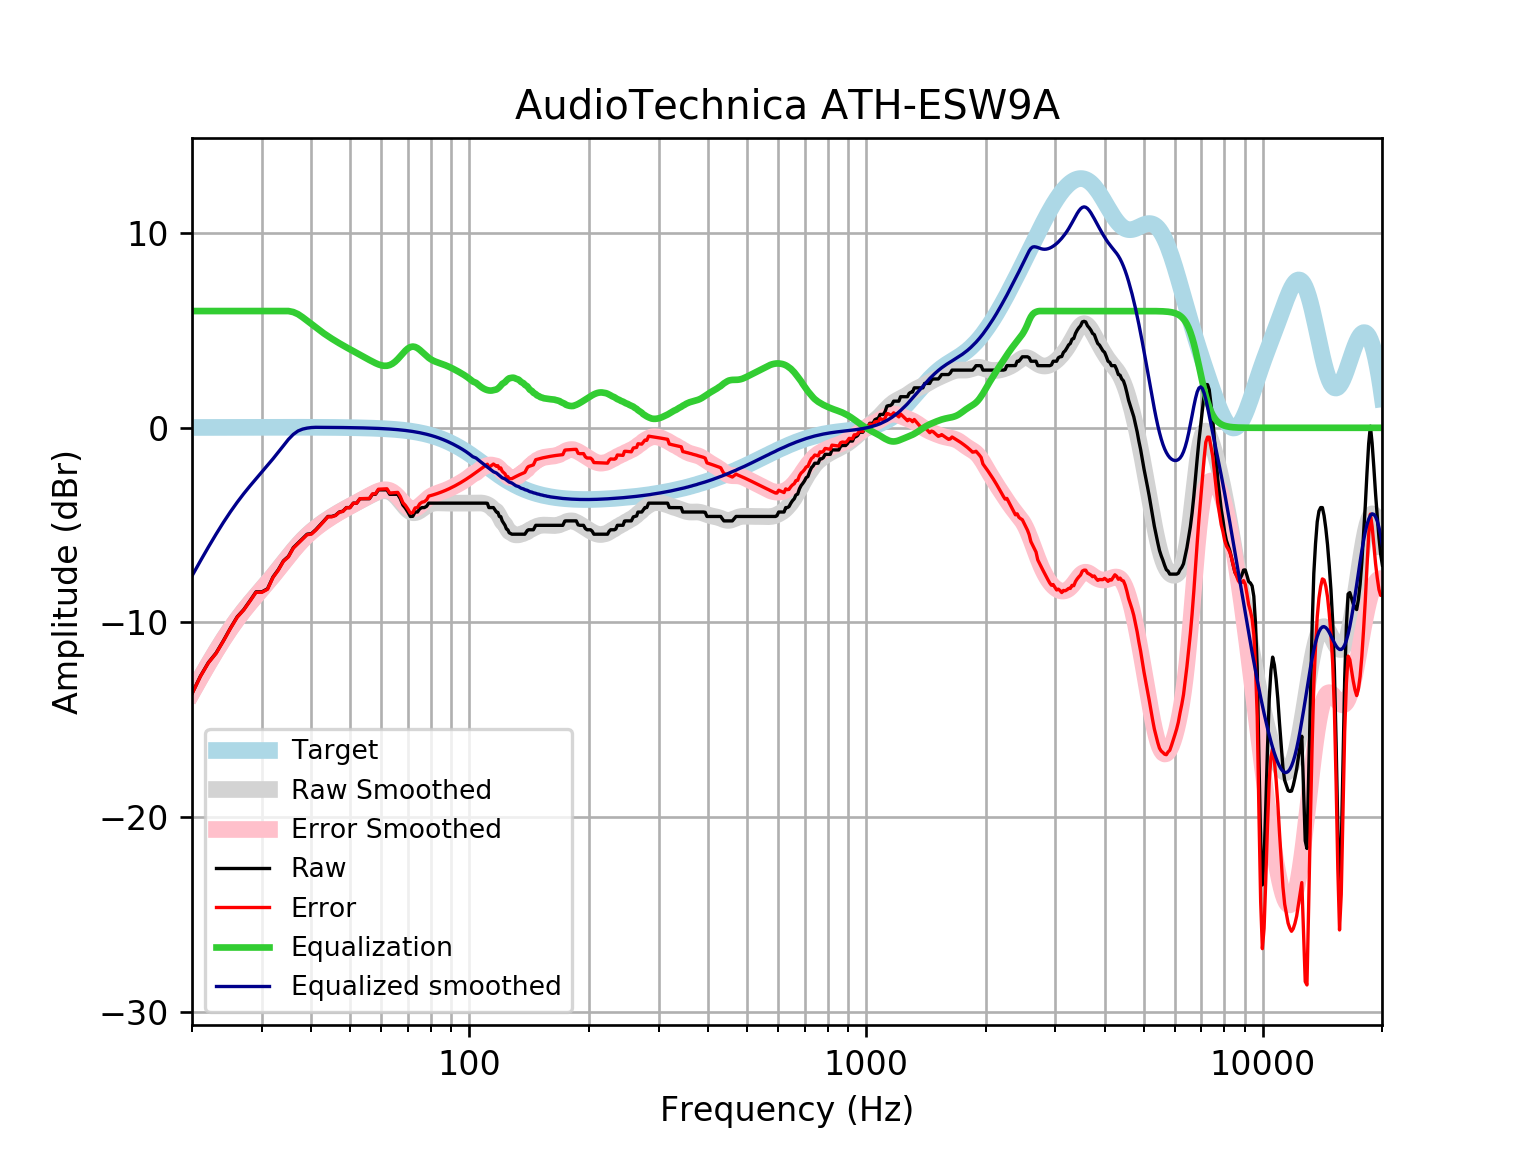

Values plotted in this chart, from the file beside it:
frequency, raw, error, smoothed, error_smoothed, equalization, equalized_raw, equalized_smoothed, target
20, -13.66, -13.67, -13.61, -13.63, 6, -7.658, -7.613, 0.01648
21, -12.76, -12.78, -12.84, -12.86, 6.0, -6.762, -6.842, 0.01765
22, -12.06, -12.08, -12.13, -12.14, 6, -6.06, -6.126, 0.01876
23, -11.57, -11.59, -11.47, -11.49, 6, -5.574, -5.466, 0.01983
24, -10.94, -10.96, -10.86, -10.88, 6, -4.938, -4.861, 0.02084
25, -10.29, -10.31, -10.32, -10.34, 6, -4.29, -4.316, 0.02179
26, -9.713, -9.736, -9.826, -9.849, 6, -3.713, -3.826, 0.02269
27, -9.343, -9.366, -9.387, -9.41, 6, -3.343, -3.387, 0.02353
28, -8.887, -8.911, -8.989, -9.013, 6.0, -2.887, -2.989, 0.02431
29, -8.431, -8.456, -8.622, -8.647, 6, -2.431, -2.622, 0.02502
30, -8.431, -8.457, -8.273, -8.298, 6.0, -2.431, -2.273, 0.02566
31, -8.273, -8.3, -7.932, -7.958, 6, -2.273, -1.932, 0.02622
32, -7.666, -7.692, -7.593, -7.62, 6, -1.666, -1.593, 0.02668
33, -7.291, -7.318, -7.255, -7.282, 6.0, -1.291, -1.255, 0.02704
34, -6.836, -6.863, -6.919, -6.947, 6, -0.8356, -0.9192, 0.02728
35, -6.608, -6.635, -6.594, -6.621, 6.0, -0.6077, -0.594, 0.0274
36, -6.16, -6.187, -6.286, -6.314, 5.948, -0.2119, -0.3383, 0.02739
37, -5.924, -5.951, -6.003, -6.03, 5.84, -0.08393, -0.1631, 0.02723
38, -5.696, -5.723, -5.748, -5.774, 5.681, -0.01546, -0.06702, 0.02692
39, -5.468, -5.495, -5.52, -5.547, 5.504, 0.03626, -0.01577, 0.02644
40, -5.437, -5.463, -5.318, -5.344, 5.332, -0.1056, 0.01361, 0.02579
41, -5.24, -5.265, -5.138, -5.163, 5.163, -0.07717, 0.02495, 0.02496
42, -5.012, -5.036, -4.975, -4.999, 4.999, -0.01309, 0.02393, 0.02393
43, -4.784, -4.807, -4.826, -4.849, 4.849, 0.06471, 0.02272, 0.02272
44, -4.556, -4.578, -4.689, -4.71, 4.71, 0.1537, 0.0213, 0.0213
45, -4.556, -4.576, -4.561, -4.581, 4.581, 0.02438, 0.01968, 0.01967
46, -4.493, -4.511, -4.442, -4.46, 4.46, -0.03317, 0.01785, 0.01783
47, -4.328, -4.344, -4.33, -4.346, 4.346, 0.01726, 0.01579, 0.01577
48, -4.284, -4.298, -4.224, -4.238, 4.238, -0.04634, 0.0135, 0.01347
49, -4.101, -4.111, -4.124, -4.135, 4.135, 0.03396, 0.01097, 0.01094
50, -4.101, -4.109, -4.027, -4.035, 4.035, -0.0654, 0.008186, 0.008144
51, -3.873, -3.878, -3.934, -3.939, 3.939, 0.06621, 0.005126, 0.00508
52, -3.873, -3.874, -3.843, -3.845, 3.845, -0.02775, 0.001774, 0.001724
53, -3.645, -3.643, -3.755, -3.753, 3.753, 0.1079, -0.001894, -0.001946
54, -3.645, -3.639, -3.668, -3.662, 3.662, 0.01698, -0.005905, -0.005958
55, -3.645, -3.634, -3.582, -3.572, 3.572, -0.07274, -0.01029, -0.01034
56, -3.644, -3.629, -3.499, -3.484, 3.484, -0.1602, -0.01508, -0.01514
57, -3.417, -3.396, -3.421, -3.4, 3.4, -0.01635, -0.02033, -0.02038
58, -3.417, -3.391, -3.35, -3.324, 3.324, -0.09299, -0.02607, -0.02611
59, -3.189, -3.156, -3.291, -3.259, 3.259, 0.06996, -0.03234, -0.03238
60, -3.189, -3.15, -3.25, -3.211, 3.211, 0.02208, -0.03921, -0.03925
61, -3.189, -3.142, -3.233, -3.186, 3.186, -0.002956, -0.04672, -0.04675
62, -3.189, -3.134, -3.244, -3.189, 3.189, 0.0002444, -0.05494, -0.05496
63, -3.417, -3.353, -3.289, -3.225, 3.225, -0.1921, -0.06392, -0.06393
64, -3.417, -3.343, -3.368, -3.294, 3.294, -0.1223, -0.07372, -0.07373
65, -3.417, -3.332, -3.481, -3.397, 3.397, -0.01975, -0.0844, -0.08441
66, -3.417, -3.321, -3.623, -3.527, 3.527, 0.1101, -0.09604, -0.09603
67, -3.645, -3.536, -3.783, -3.674, 3.674, 0.02933, -0.1087, -0.1087
68, -3.97, -3.848, -3.947, -3.825, 3.825, -0.1454, -0.1224, -0.1224
69, -4.127, -3.99, -4.101, -3.964, 3.964, -0.1628, -0.1372, -0.1372
70, -4.328, -4.175, -4.229, -4.076, 4.076, -0.2526, -0.1533, -0.1533
71, -4.556, -4.386, -4.319, -4.148, 4.148, -0.408, -0.1706, -0.1706
72, -4.549, -4.36, -4.364, -4.175, 4.175, -0.3745, -0.1892, -0.1892
73, -4.328, -4.119, -4.364, -4.155, 4.155, -0.1735, -0.2092, -0.2092
74, -4.328, -4.098, -4.325, -4.095, 4.095, -0.2336, -0.2306, -0.2305
75, -4.158, -3.905, -4.259, -4.005, 4.005, -0.1529, -0.2535, -0.2534
76, -4.101, -3.823, -4.177, -3.899, 3.899, -0.2012, -0.2778, -0.2778
77, -4.101, -3.797, -4.093, -3.789, 3.789, -0.3111, -0.3037, -0.3037
78, -4.037, -3.706, -4.017, -3.686, 3.686, -0.3517, -0.3312, -0.3312
79, -3.873, -3.512, -3.955, -3.594, 3.594, -0.2783, -0.3604, -0.3603
... 553 more rows
